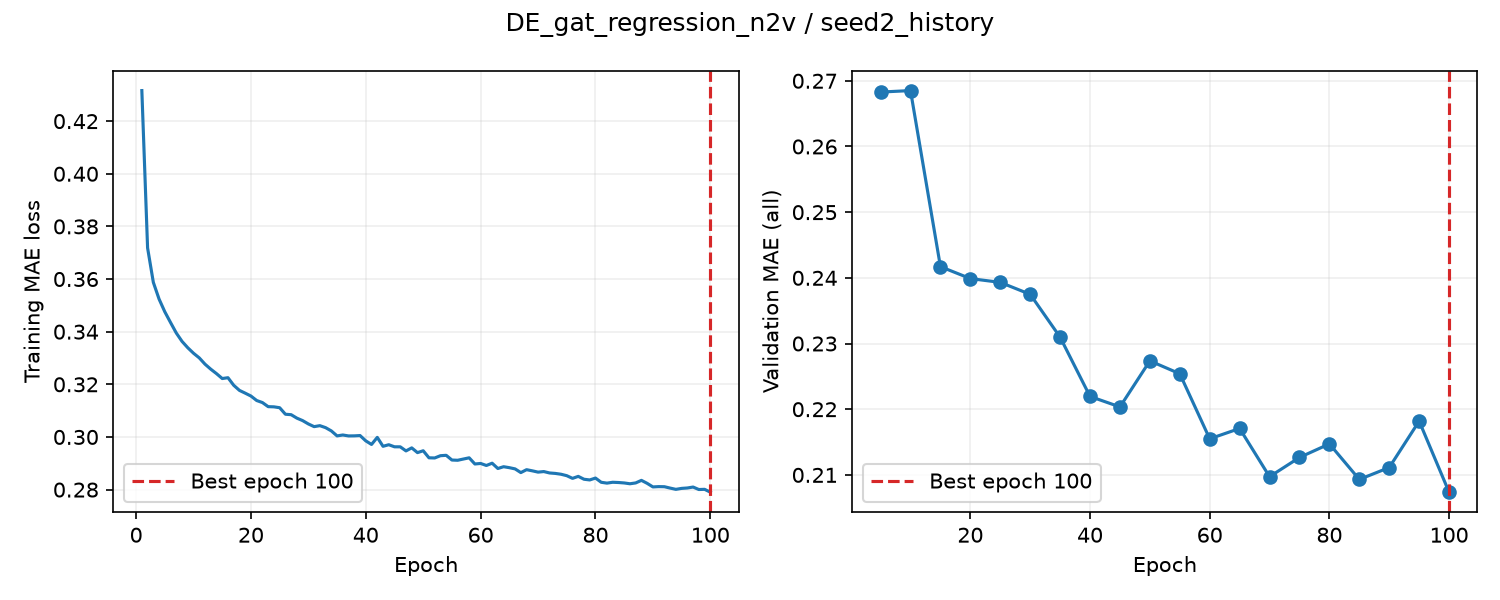

Values plotted in this chart, from the file beside it:
epoch, train_loss, valid_auroc, valid_mae, epoch_seconds, elapsed_seconds, is_best, best_epoch
1, 0.4316, , , 1.1, 1.101, False, 0
2, 0.3718, , , 1.079, 2.295, False, 0
3, 0.3588, , , 1.024, 3.319, False, 0
4, 0.3524, , , 0.9734, 4.293, False, 0
5, 0.3476, 0.8605, 0.2683, 4.044, 8.337, True, 5
6, 0.3435, , , 1.069, 9.509, False, 5
7, 0.3395, , , 1.011, 10.52, False, 5
8, 0.3363, , , 1.042, 11.58, False, 5
9, 0.3339, , , 1.041, 12.62, False, 5
10, 0.3318, 0.8635, 0.2685, 4.366, 16.99, False, 5
11, 0.33, , , 1.15, 18.23, False, 5
12, 0.3277, , , 1.073, 19.3, False, 5
13, 0.3258, , , 1.106, 20.41, False, 5
14, 0.3241, , , 1.089, 21.5, False, 5
15, 0.3222, 0.8643, 0.2417, 4.346, 25.85, True, 15
16, 0.3225, , , 1.079, 27.24, False, 15
17, 0.3196, , , 1.09, 28.33, False, 15
18, 0.3177, , , 1.069, 29.4, False, 15
19, 0.3166, , , 1.079, 30.48, False, 15
20, 0.3155, 0.866, 0.2399, 4.129, 34.61, True, 20
21, 0.3138, , , 1.076, 35.79, False, 20
22, 0.3131, , , 1.017, 36.81, False, 20
23, 0.3115, , , 1.032, 37.84, False, 20
24, 0.3114, , , 1.008, 38.85, False, 20
25, 0.3111, 0.8656, 0.2393, 4.126, 42.97, True, 25
26, 0.3086, , , 1.108, 44.19, False, 25
27, 0.3085, , , 0.9993, 45.19, False, 25
28, 0.3071, , , 1.034, 46.22, False, 25
29, 0.3062, , , 1.056, 47.28, False, 25
30, 0.3049, 0.8672, 0.2375, 4.006, 51.28, True, 30
31, 0.3039, , , 1.108, 52.5, False, 30
32, 0.3043, , , 1.004, 53.51, False, 30
33, 0.3035, , , 1.019, 54.53, False, 30
34, 0.3023, , , 1.018, 55.55, False, 30
35, 0.3004, 0.866, 0.231, 4.104, 59.65, True, 35
36, 0.3007, , , 1.143, 60.92, False, 35
37, 0.3004, , , 1.047, 61.96, False, 35
38, 0.3004, , , 1.001, 62.96, False, 35
39, 0.3005, , , 0.9877, 63.95, False, 35
40, 0.2985, 0.8666, 0.2219, 3.94, 67.89, True, 40
41, 0.2972, , , 1.074, 69.08, False, 40
42, 0.2998, , , 1.007, 70.09, False, 40
43, 0.2964, , , 0.9915, 71.08, False, 40
44, 0.297, , , 1.009, 72.09, False, 40
45, 0.2963, 0.8665, 0.2203, 4.024, 76.11, True, 45
46, 0.2963, , , 1.085, 77.31, False, 45
47, 0.2947, , , 1.001, 78.31, False, 45
48, 0.2959, , , 0.952, 79.26, False, 45
49, 0.2941, , , 1.039, 80.3, False, 45
50, 0.2948, 0.8657, 0.2274, 4.158, 84.46, False, 45
51, 0.2921, , , 1.115, 85.67, False, 45
52, 0.292, , , 0.9981, 86.67, False, 45
53, 0.2929, , , 1.015, 87.68, False, 45
54, 0.293, , , 1.032, 88.71, False, 45
55, 0.2912, 0.8648, 0.2254, 4.033, 92.75, False, 45
56, 0.2911, , , 1.046, 93.89, False, 45
57, 0.2916, , , 0.9588, 94.85, False, 45
58, 0.2921, , , 0.994, 95.84, False, 45
59, 0.2897, , , 0.9889, 96.83, False, 45
60, 0.2899, 0.8633, 0.2155, 3.939, 100.8, True, 60
... 40 more rows
